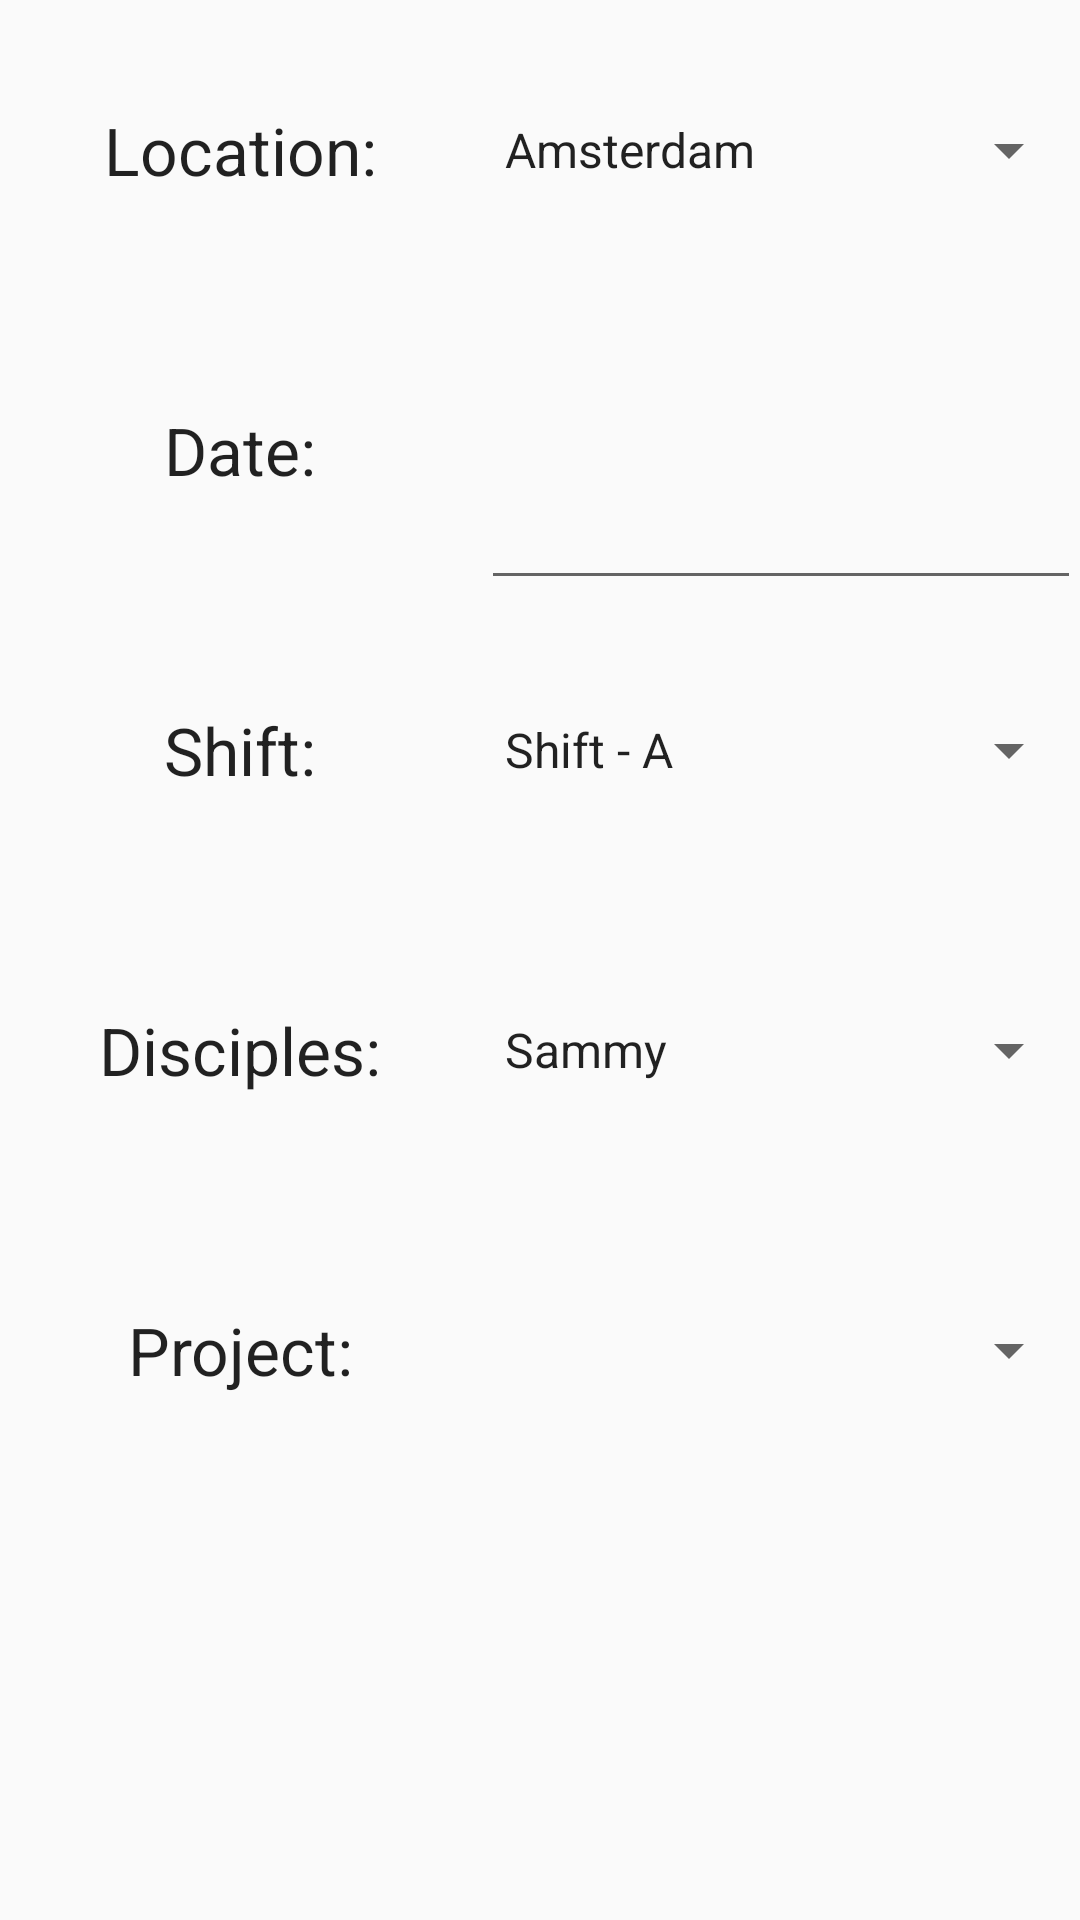

This screen was rendered from an Android layout file. Write that file and the resources it references.
<!-- AndroidManifest.xml: application theme AppTheme -->
<!-- res/layout/fragment_main.xml -->
<RelativeLayout xmlns:android="http://schemas.android.com/apk/res/android"
    xmlns:tools="http://schemas.android.com/tools" android:layout_width="match_parent"
    android:layout_height="match_parent" android:paddingLeft="@dimen/activity_horizontal_margin"
    android:paddingRight="@dimen/activity_horizontal_margin"
    android:paddingTop="@dimen/activity_vertical_margin"
    android:paddingBottom="@dimen/activity_vertical_margin"
    android:id="@+id/main_fragment"
    tools:context="com.example.ipt02.spotchecktrial1.MainActivityFragment">



        <TextView
            android:layout_width="93dp"
            android:layout_height="100dp"
            android:textAppearance="?android:attr/textAppearanceLarge"
            android:text="Location:"
            android:id="@+id/textView"
            android:gravity="center"
            android:layout_alignParentTop="true"
            android:layout_alignParentLeft="true"
            android:layout_alignParentStart="true"
            android:layout_toLeftOf="@+id/location_spinner"
            android:layout_toStartOf="@+id/location_spinner" />

        <Spinner
            android:layout_width="200dp"
            android:layout_height="100dp"
            android:id="@+id/location_spinner"
            android:entries="@array/location"
            android:layout_alignParentTop="true"
            android:layout_alignParentRight="true"
            android:layout_alignParentEnd="true" />

        <TextView
            android:layout_width="93dp"
            android:layout_height="100dp"
            android:textAppearance="?android:attr/textAppearanceLarge"
            android:text="Date:"
            android:id="@+id/textView2"
            android:gravity="center"
            android:layout_below="@+id/textView"
            android:layout_alignParentLeft="true"
            android:layout_alignParentStart="true"
            android:layout_toLeftOf="@+id/location_spinner"
            android:layout_toStartOf="@+id/location_spinner" />

        <TextView
            android:layout_width="93dp"
            android:layout_height="100dp"
            android:textAppearance="?android:attr/textAppearanceLarge"
            android:text="Shift:"
            android:id="@+id/textView3"
            android:gravity="center"
            android:layout_below="@+id/textView2"
            android:layout_alignParentLeft="true"
            android:layout_alignParentStart="true"
            android:layout_toLeftOf="@+id/shift_spinner3"
            android:layout_toStartOf="@+id/shift_spinner3" />

        <Spinner
            android:layout_width="200dp"
            android:layout_height="100dp"
            android:id="@+id/shift_spinner3"
            android:entries="@array/shift"
            android:layout_above="@+id/disciples_spinner4"
            android:layout_alignParentRight="true"
            android:layout_alignParentEnd="true" />

        <TextView
            android:layout_width="93dp"
            android:layout_height="100dp"
            android:textAppearance="?android:attr/textAppearanceLarge"
            android:text="Disciples:"
            android:id="@+id/textView4"
            android:gravity="center"
            android:layout_below="@+id/textView3"
            android:layout_alignParentLeft="true"
            android:layout_alignParentStart="true"
            android:layout_toLeftOf="@+id/shift_spinner3"
            android:layout_toStartOf="@+id/shift_spinner3" />

        <Spinner
            android:layout_width="200dp"
            android:layout_height="100dp"
            android:id="@+id/disciples_spinner4"
            android:entries="@array/disciples"
            android:layout_alignTop="@+id/textView4"
            android:layout_toRightOf="@+id/textView4"
            android:layout_toEndOf="@+id/textView4" />

        <TextView
            android:layout_width="93dp"
            android:layout_height="100dp"
            android:textAppearance="?android:attr/textAppearanceLarge"
            android:text="Project:"
            android:id="@+id/textView5"
            android:gravity="center"
            android:layout_below="@+id/textView4"
            android:layout_alignParentLeft="true"
            android:layout_alignParentStart="true"
            android:layout_toLeftOf="@+id/project_spinner5"
            android:layout_toStartOf="@+id/project_spinner5" />

        <Spinner
            android:layout_width="200dp"
            android:layout_height="100dp"
            android:id="@+id/project_spinner5"
            android:layout_below="@+id/disciples_spinner4"
            android:layout_toRightOf="@+id/textView4"
            android:layout_toEndOf="@+id/textView4" />

    <EditText
        android:layout_width="wrap_content"
        android:layout_height="wrap_content"
        android:inputType="textPersonName"
        android:ems="10"
        android:id="@+id/editText"
        android:hint=""
        android:layout_alignBottom="@+id/textView2"
        android:layout_toRightOf="@+id/textView2"
        android:layout_toEndOf="@+id/textView2"
        android:layout_alignTop="@+id/textView2" />

    
            
            
            
            
            
            
            
            
            



</RelativeLayout>
<!-- resources referenced by this layout -->
<resources>
  <string-array name="disciples">
          <item>Sammy</item>
          <item>John</item>
          <item>Arry</item>
          <item>Voldy</item>
      </string-array>
  <string-array name="location">
          <item>Amsterdam</item>
          <item>Dubai</item>
          <item>Great Coral Reef</item>
      </string-array>
  <string-array name="shift">
          <item>Shift - A</item>
          <item>Shift - B</item>
      </string-array>
  <style name="AppTheme" parent="Theme.AppCompat.Light">
          
          <item name="android:colorPrimary">#ff00e3f5</item>
          <item name="android:colorAccent">@color/accent_material_dark</item>
      </style>
</resources>
